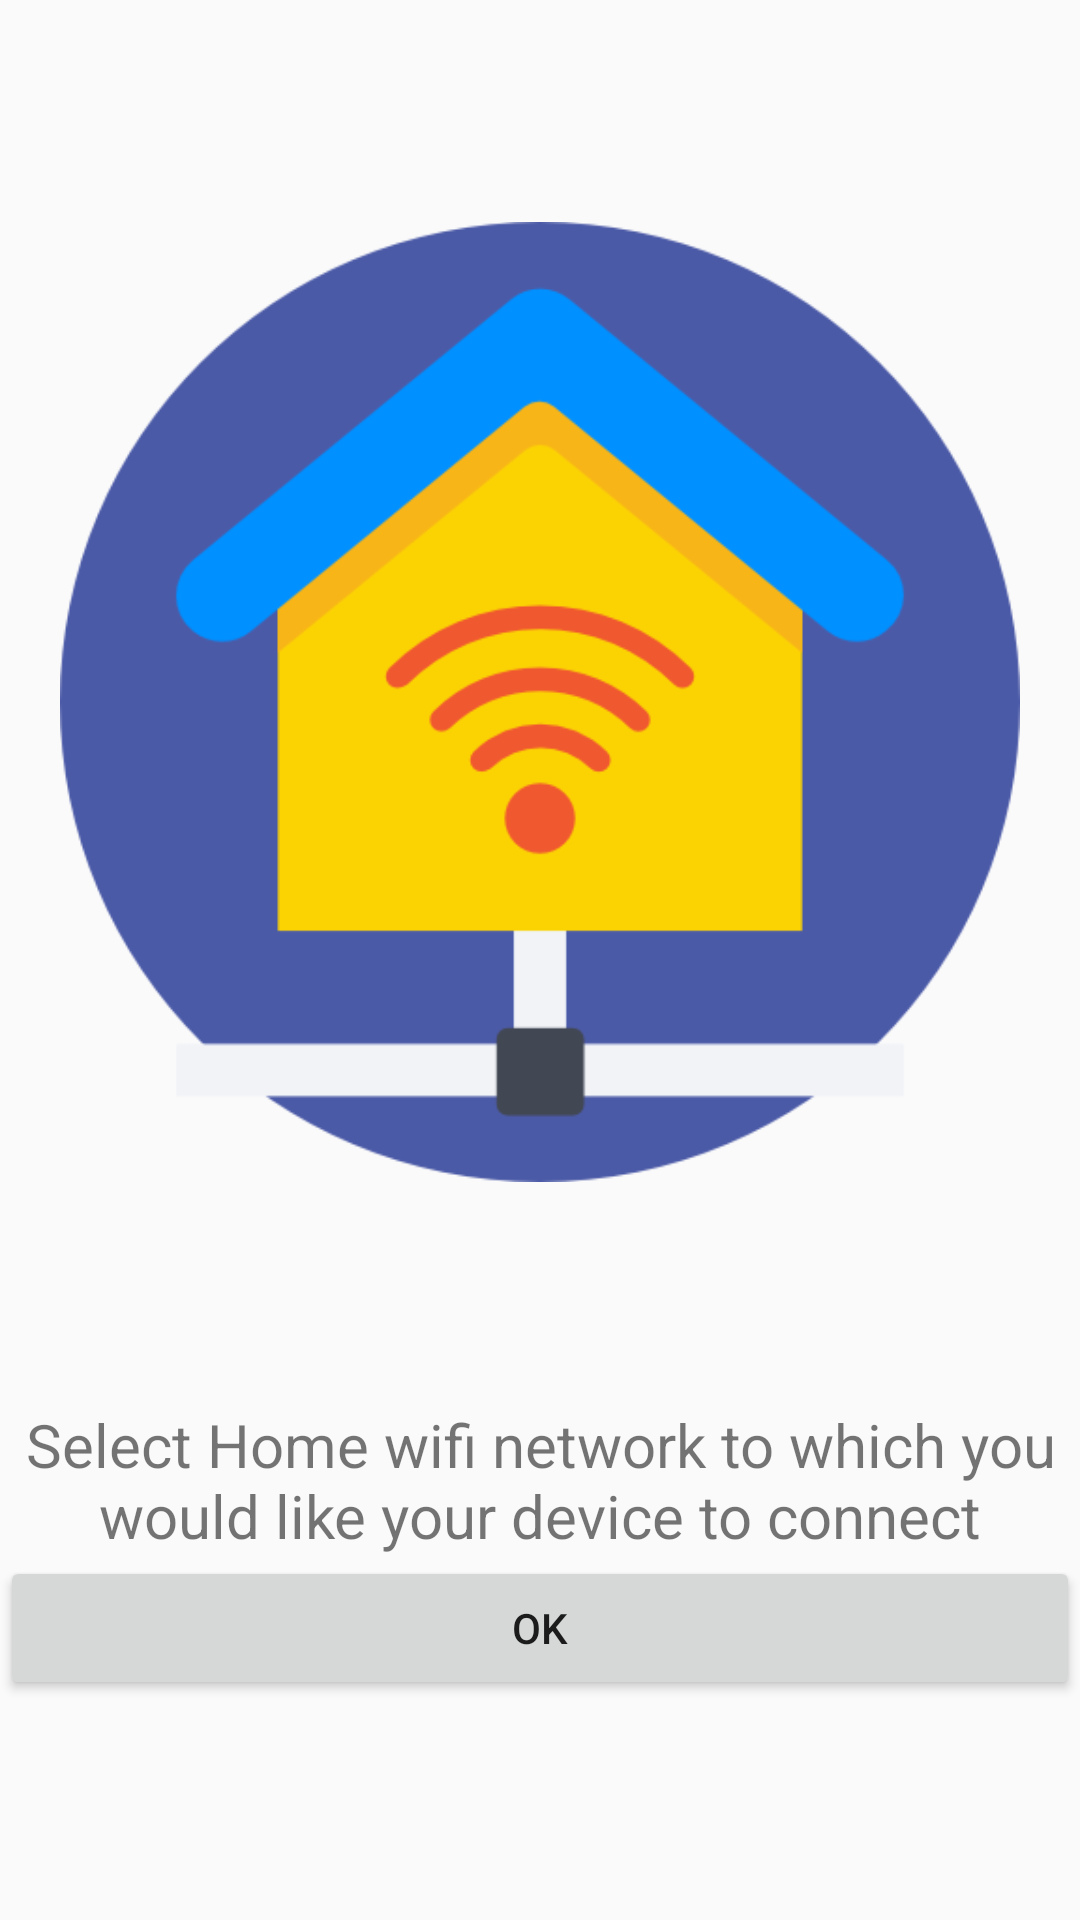

Produce the Android XML layout that renders to this screen, including the resource entries it uses.
<!-- AndroidManifest.xml: application theme Theme.AppCompat.Light.NoActionBar -->
<!-- res/layout/activity_select_wifi_dialog.xml -->
<?xml version="1.0" encoding="utf-8"?>
<LinearLayout xmlns:android="http://schemas.android.com/apk/res/android"
    xmlns:app="http://schemas.android.com/apk/res-auto"
    xmlns:tools="http://schemas.android.com/tools"
    android:layout_width="match_parent"
    android:layout_height="match_parent"
    android:orientation="vertical"
    android:layout_margin="16dp"
    tools:context="homeautomation.circularblue.com.homeautomation.select_wifi_dialog"
    android:weightSum="1">


    <ImageView
        android:layout_width="match_parent"
        android:layout_height="208dp"
        android:padding="20dp"
        android:src="@drawable/house"
        android:layout_weight="0.78" />

    <TextView
        android:id="@+id/textView"
        android:textSize="20dp"
        android:layout_width="match_parent"
        android:layout_height="wrap_content"
        android:gravity="center"
        android:text="Select Home wifi network to which you would like your device to connect" />

    <Button
        android:id="@+id/ok_button"
        android:layout_width="match_parent"
        android:layout_height="wrap_content"
        android:text="@android:string/ok" />

</LinearLayout>
<!-- resources referenced by this layout -->
<resources>
  <!-- drawable house: png bitmap (drawable, 19924 bytes) -->
</resources>
